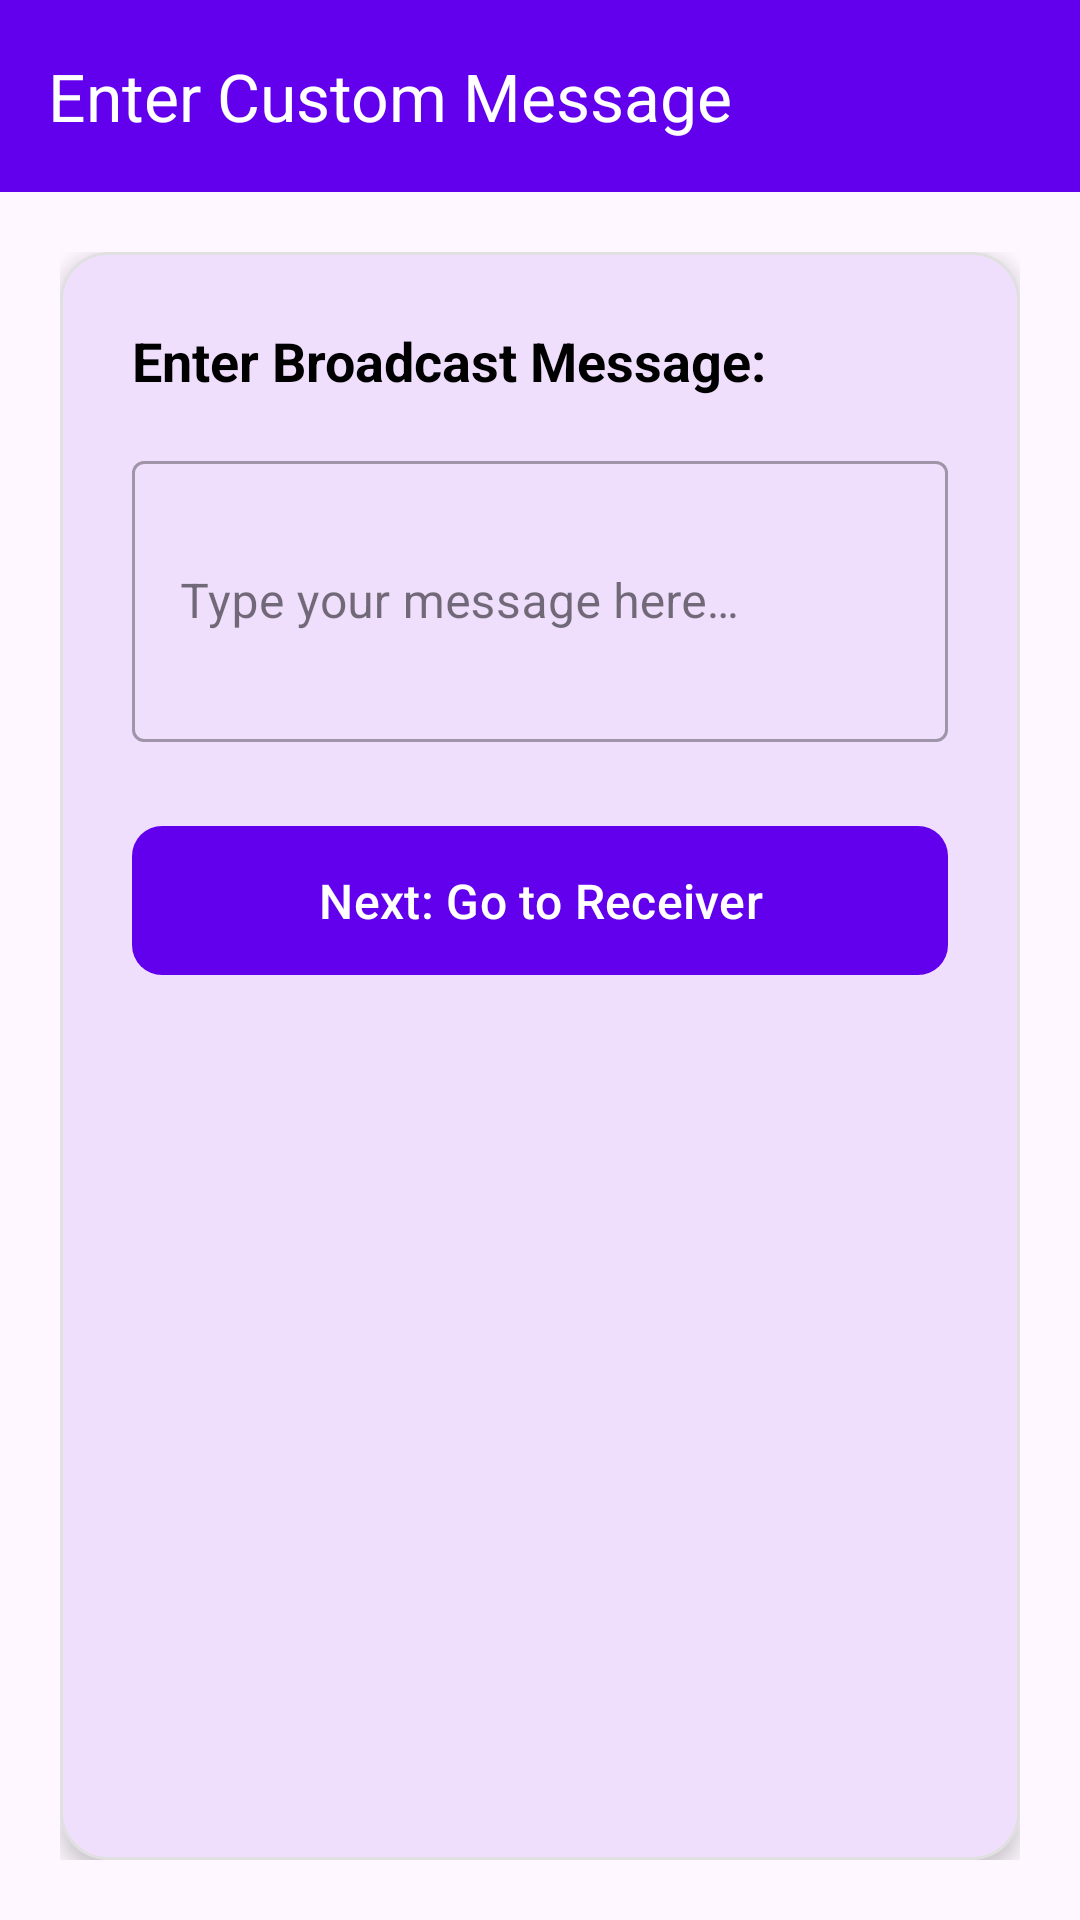

The Android layout XML behind this screen, and the referenced resources:
<!-- AndroidManifest.xml: application theme Theme.MyApplication -->
<!-- res/layout/activity_custom_message.xml -->
<?xml version="1.0" encoding="utf-8"?>
<LinearLayout xmlns:android="http://schemas.android.com/apk/res/android"
    xmlns:app="http://schemas.android.com/apk/res-auto"
    android:layout_width="match_parent"
    android:layout_height="match_parent"
    android:orientation="vertical">

    <com.google.android.material.appbar.AppBarLayout
        android:layout_width="match_parent"
        android:layout_height="wrap_content"
        android:theme="@style/ThemeOverlay.AppCompat.Dark.ActionBar">

        <com.google.android.material.appbar.MaterialToolbar
            android:id="@+id/toolbar"
            android:layout_width="match_parent"
            android:layout_height="?attr/actionBarSize"
            android:background="?attr/colorPrimary"
            app:popupTheme="@style/ThemeOverlay.AppCompat.Light"
            app:title="@string/title_custom_message_activity" />

    </com.google.android.material.appbar.AppBarLayout>

    <ScrollView
        android:layout_width="match_parent"
        android:layout_height="match_parent"
        android:fillViewport="true"
        android:padding="20dp">

        <com.google.android.material.card.MaterialCardView
            android:layout_width="match_parent"
            android:layout_height="wrap_content"
            app:cardCornerRadius="16dp"
            app:cardElevation="4dp"
            app:strokeColor="#E0E0E0"
            app:strokeWidth="1dp">

            <LinearLayout
                android:layout_width="match_parent"
                android:layout_height="wrap_content"
                android:orientation="vertical"
                android:padding="24dp">

                <TextView
                    android:layout_width="wrap_content"
                    android:layout_height="wrap_content"
                    android:text="@string/label_enter_message"
                    android:textColor="@color/black"
                    android:textSize="18sp"
                    android:textStyle="bold" />

                <com.google.android.material.textfield.TextInputLayout
                    android:id="@+id/til_message"
                    style="@style/Widget.MaterialComponents.TextInputLayout.OutlinedBox"
                    android:layout_width="match_parent"
                    android:layout_height="wrap_content"
                    android:layout_marginTop="16dp"
                    app:hintEnabled="true">

                    <com.google.android.material.textfield.TextInputEditText
                        android:id="@+id/et_message"
                        android:layout_width="match_parent"
                        android:layout_height="wrap_content"
                        android:hint="@string/hint_enter_message"
                        android:inputType="textMultiLine"
                        android:minLines="3" />

                </com.google.android.material.textfield.TextInputLayout>

                <com.google.android.material.button.MaterialButton
                    android:id="@+id/btn_next"
                    android:layout_width="match_parent"
                    android:layout_height="wrap_content"
                    android:layout_marginTop="24dp"
                    android:padding="14dp"
                    android:text="@string/btn_next_message"
                    android:textSize="16sp"
                    app:cornerRadius="10dp" />

            </LinearLayout>

        </com.google.android.material.card.MaterialCardView>

    </ScrollView>

</LinearLayout>
<!-- resources referenced by this layout -->
<resources>
  <color name="black">#FF000000</color>
  <string name="btn_next_message">Next: Go to Receiver</string>
  <string name="hint_enter_message">Type your message here…</string>
  <string name="label_enter_message">Enter Broadcast Message:</string>
  <string name="title_custom_message_activity">Enter Custom Message</string>
  <style name="Theme.MyApplication" parent="Theme.Material3.DayNight.NoActionBar">
          <item name="colorPrimary">@color/primary</item>
          <item name="colorPrimaryVariant">@color/primary_dark</item>
          <item name="colorSecondary">@color/accent</item>
      </style>
  <color name="primary">#6200EE</color>
  <color name="primary_dark">#3700B3</color>
  <color name="accent">#03DAC5</color>
</resources>
